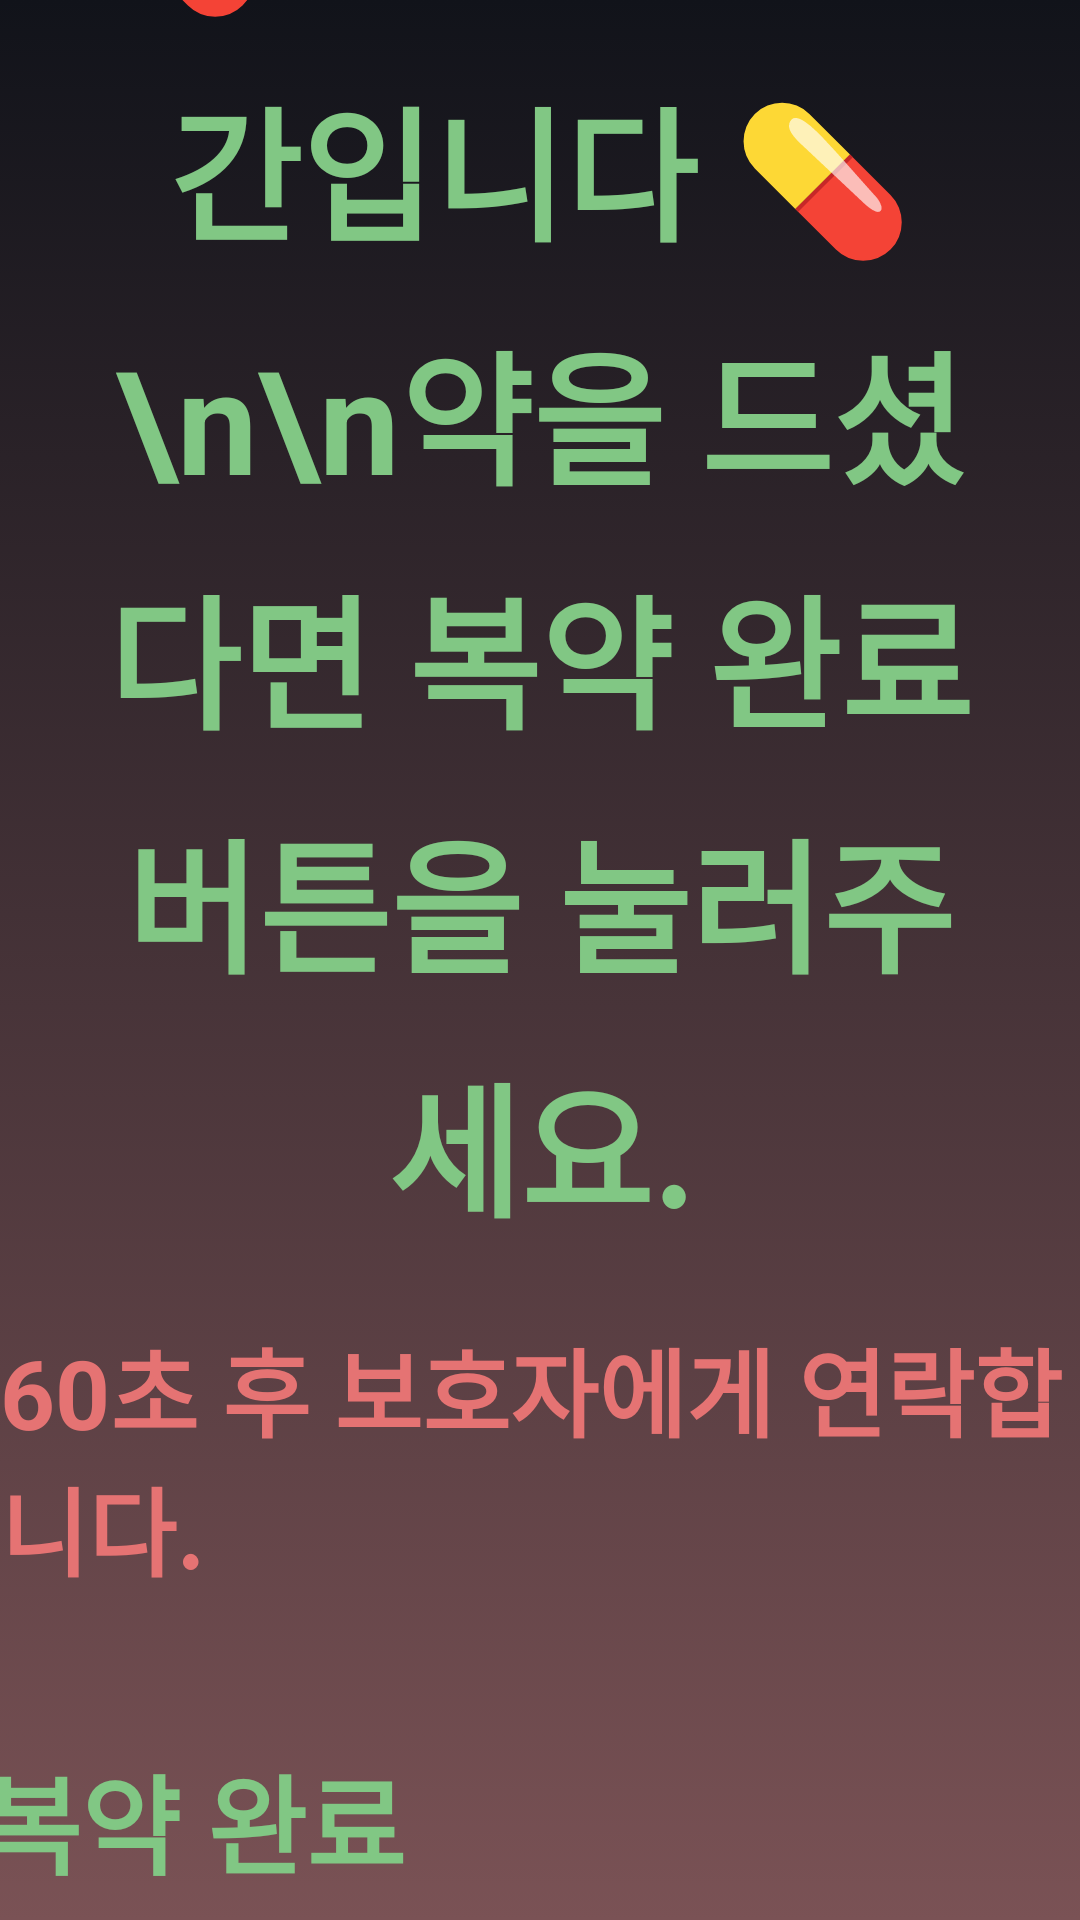

Reconstruct the res/layout file that produces this screen, plus the resources it refers to.
<!-- AndroidManifest.xml: application theme Theme.TemiRhythmGame -->
<!-- res/layout/activity_medication.xml -->
<?xml version="1.0" encoding="utf-8"?>
<androidx.constraintlayout.widget.ConstraintLayout
    xmlns:android="http://schemas.android.com/apk/res/android"
    xmlns:app="http://schemas.android.com/apk/res-auto"
    android:id="@+id/rootLayout" android:layout_width="match_parent"
    android:layout_height="match_parent"
    android:background="@drawable/bg_animated_sunset"> <TextView
    android:id="@+id/tvMessage"
    android:layout_width="0dp"
    android:layout_height="wrap_content"
    android:text="💊 복약하실 시간입니다 💊\n\n약을 드셨다면 복약 완료 버튼을 눌러주세요."
    android:textAlignment="center"
    android:textColor="#81C784"
    android:textSize="48sp"
    android:textStyle="bold"
    android:lineSpacingExtra="12dp"
    app:layout_constraintWidth_percent="0.85"
    app:layout_constraintTop_toTopOf="parent"
    app:layout_constraintStart_toStartOf="parent"
    app:layout_constraintEnd_toEndOf="parent"
    app:layout_constraintBottom_toTopOf="@+id/tvTimer"
    app:layout_constraintVertical_chainStyle="packed"
    android:layout_marginBottom="24dp"/>

    <TextView
        android:id="@+id/tvTimer"
        android:layout_width="wrap_content"
        android:layout_height="wrap_content"
        android:text="60초 후 보호자에게 연락합니다."
        android:textColor="#E57373"
        android:textSize="32sp"
        android:textStyle="bold"
        app:layout_constraintTop_toBottomOf="@+id/tvMessage"
        app:layout_constraintStart_toStartOf="parent"
        app:layout_constraintEnd_toEndOf="parent"
        app:layout_constraintBottom_toTopOf="@+id/btnMedicationDone"
        android:layout_marginBottom="48dp"/>

    <Button
        android:id="@+id/btnMedicationDone"
        android:layout_width="480dp"
        android:layout_height="120dp"
        android:text="✔️ 복약 완료"
        android:textColor="#81C784"
        android:textSize="36sp"
        android:textStyle="bold"
        android:backgroundTint="#CC161824" android:elevation="12dp" app:strokeWidth="2dp"
        app:strokeColor="#4DFFFFFF" app:cornerRadius="24dp"
        app:layout_constraintTop_toBottomOf="@+id/tvTimer"
        app:layout_constraintStart_toStartOf="parent"
        app:layout_constraintEnd_toEndOf="parent"
        app:layout_constraintBottom_toBottomOf="parent"/>

</androidx.constraintlayout.widget.ConstraintLayout>
<!-- resources referenced by this layout -->
<resources>
  <!-- drawable bg_animated_sunset (drawable) -->
  <?xml version="1.0" encoding="utf-8"?>
  <animation-list xmlns:android="http://schemas.android.com/apk/res/android"
      android:oneshot="false">
  
      
      <item android:duration="5000">
          <shape android:shape="rectangle">
              <gradient android:startColor="#11131A" android:endColor="#7A5255" android:angle="270"/>
          </shape>
      </item>
  
      
      <item android:duration="5000">
          <shape android:shape="rectangle">
              <gradient android:startColor="#161824" android:endColor="#8C5A58" android:angle="315"/>
          </shape>
      </item>
  
      
      <item android:duration="5000">
          <shape android:shape="rectangle">
              <gradient android:startColor="#0D0E15" android:endColor="#6E4845" android:angle="225"/>
          </shape>
      </item>
  </animation-list>
</resources>
